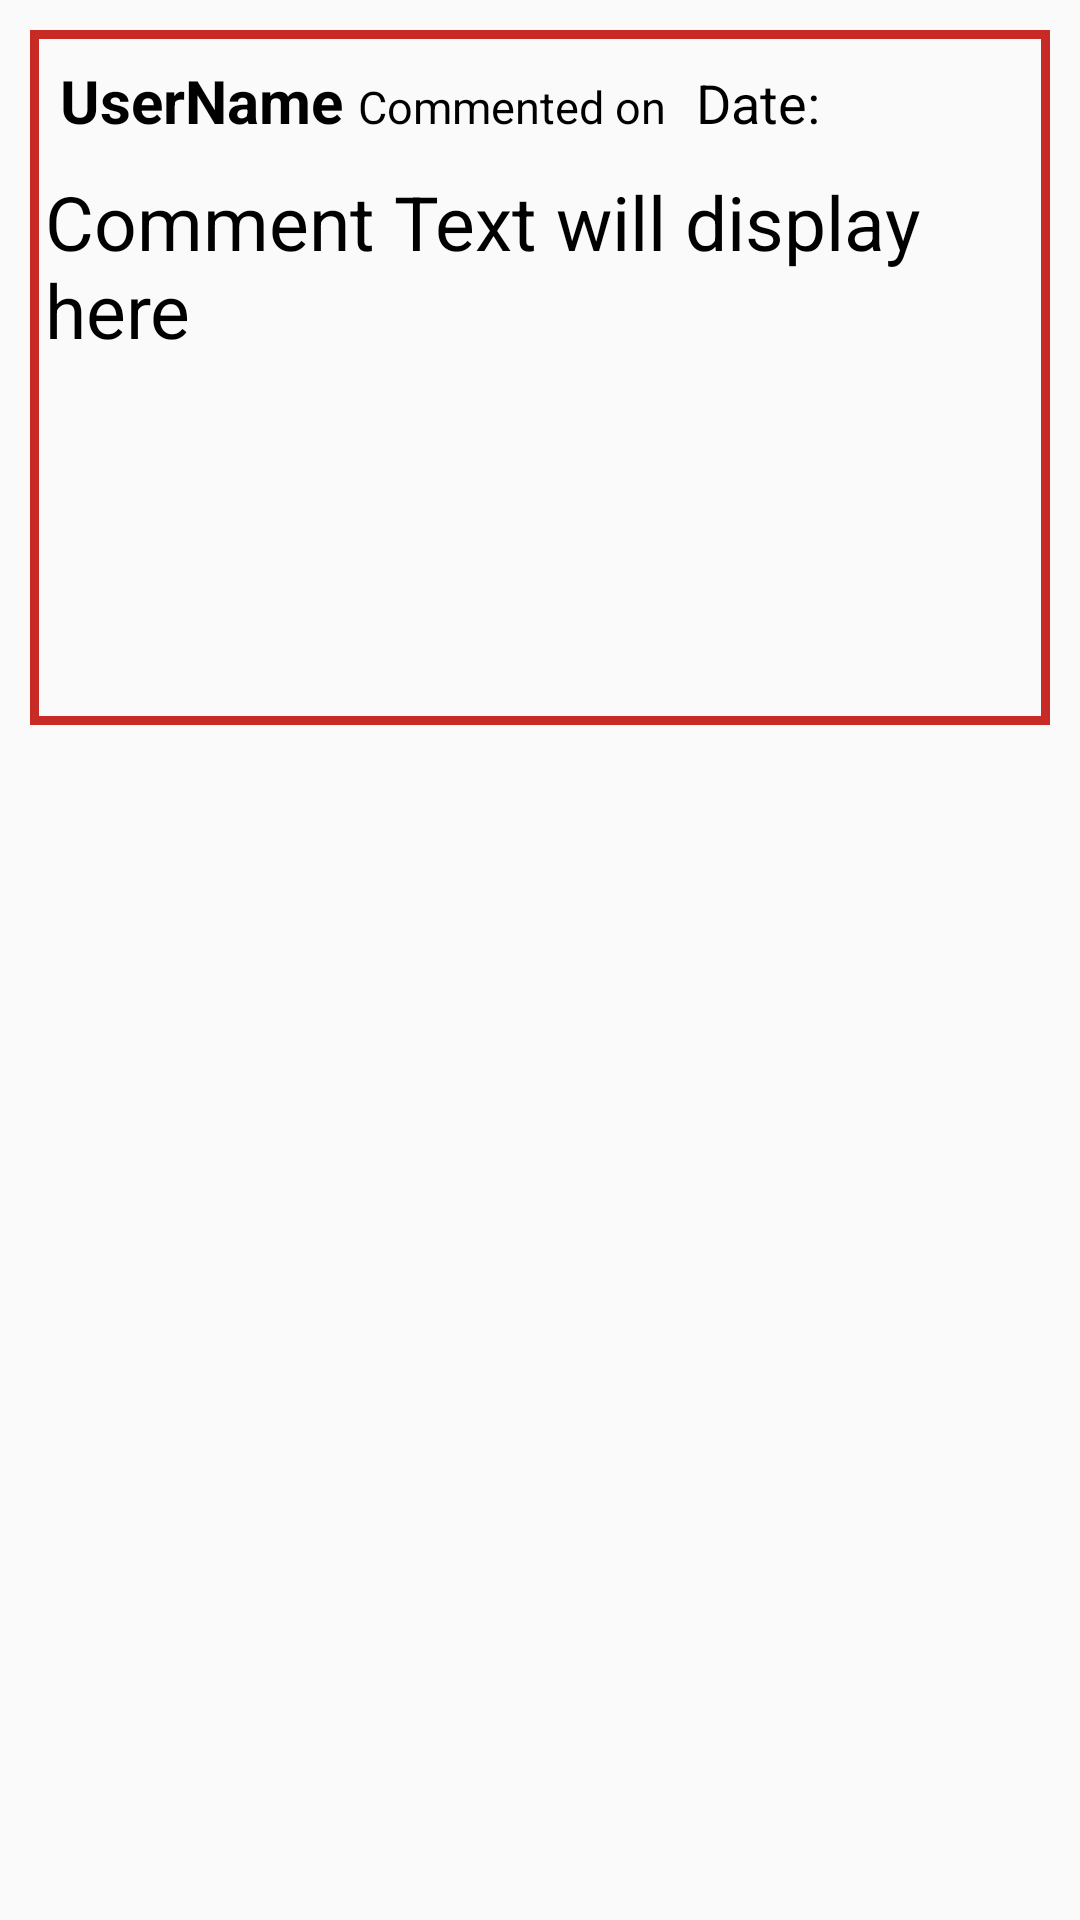

This screen was rendered from an Android layout file. Write that file and the resources it references.
<!-- AndroidManifest.xml: application theme Theme.SocailMediaApp3 -->
<!-- res/layout/all_comments_layout.xml -->
<?xml version="1.0" encoding="utf-8"?>
<RelativeLayout
    xmlns:android="http://schemas.android.com/apk/res/android"
    android:layout_width="match_parent"
    android:layout_height="wrap_content">


    <LinearLayout
        android:layout_width="match_parent"
        android:layout_height="wrap_content"
        android:background="@drawable/pots_border"
        android:layout_margin="10dp"
        android:orientation="vertical">

        <LinearLayout
            android:layout_width="match_parent"
            android:layout_height="wrap_content"
            android:layout_margin="10dp"
            android:orientation="horizontal">

            <TextView
                android:id="@+id/username_comment"
                android:layout_width="wrap_content"
                android:layout_height="wrap_content"
                android:text="UserName"
                android:textColor="@android:color/black"
                android:textSize="20sp"
                android:textStyle="bold" />

            <TextView
                android:id="@+id/comment_fake_post"
                android:layout_width="wrap_content"
                android:layout_height="wrap_content"
                android:layout_marginLeft="5dp"
                android:text="Commented on"
                android:textAlignment="textStart"
                android:textColor="@android:color/black"
                android:textSize="15sp" />

            <TextView
                android:id="@+id/comment_Date"
                android:layout_width="wrap_content"
                android:layout_height="wrap_content"
                android:layout_marginLeft="10dp"
                android:text="Date:"
                android:textAlignment="textStart"
                android:textColor="@android:color/black"
                android:textSize="18sp" />


        </LinearLayout>

        <LinearLayout
            android:layout_width="match_parent"
            android:layout_height="wrap_content"
            android:orientation="vertical">

            <TextView
                android:id="@+id/comment_text_display"
                android:layout_width="wrap_content"
                android:layout_height="wrap_content"
                android:layout_marginLeft="5dp"
                android:text="Comment Text will display here"
                android:textAlignment="textStart"
                android:textColor="@android:color/black"
                android:textSize="25sp" />

            <TextView
                android:id="@+id/comment_Time"
                android:layout_width="wrap_content"
                android:layout_height="wrap_content"
                android:layout_marginLeft="300dp"
                android:text="Time:"
                android:layout_marginRight="40dp"
                android:textColor="@android:color/black"
                android:textSize="20sp" />


        </LinearLayout>


    </LinearLayout>



</RelativeLayout>
<!-- resources referenced by this layout -->
<resources>
  <!-- drawable pots_border (drawable) -->
  <?xml version="1.0" encoding="utf-8"?>
  <shape xmlns:android="http://schemas.android.com/apk/res/android">
  
      <stroke
          android:color="#C82A25"
          android:width="3dp"/>
  
  </shape>
  <style name="Theme.SocailMediaApp3" parent="Theme.AppCompat.DayNight.NoActionBar">
          
          <item name="colorPrimary">@color/purple_500</item>
          <item name="colorPrimaryVariant">@color/purple_700</item>
          <item name="colorOnPrimary">@color/white</item>
          
          <item name="colorSecondary">@color/teal_200</item>
          <item name="colorSecondaryVariant">@color/teal_700</item>
          <item name="colorOnSecondary">@color/black</item>
          
          <item name="android:statusBarColor" tools:targetApi="l">?attr/colorPrimaryVariant</item>
          
      </style>
  <!-- not gathered from this repository: default colours our renderer supplied (Android Studio template values) -->
  <color name="purple_500">#FF6200EE</color>
  <color name="purple_700">#FF3700B3</color>
  <color name="teal_200">#FF03DAC5</color>
  <color name="teal_700">#FF018786</color>
  <color name="black">#FF000000</color>
  <color name="white">#FFFFFFFF</color>
</resources>
